Photos from the image-classification dataset "perovskite_tandem" in the GitHub repository jyotibrahmanandy/solar-cell-quality-control. Its 5 classes are: defect halide segregation, defect layer delamination, defect phase degradation, defect pinhole, functional.

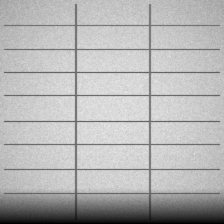
Label: defect phase degradation

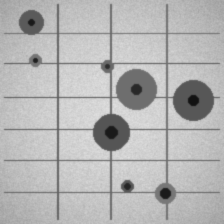
Label: defect pinhole

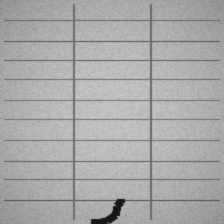
Label: defect layer delamination

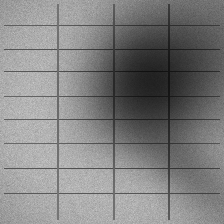
Label: defect halide segregation

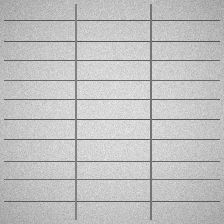
Label: functional

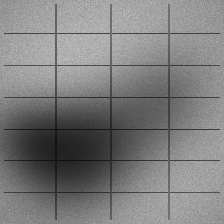
Label: defect halide segregation
